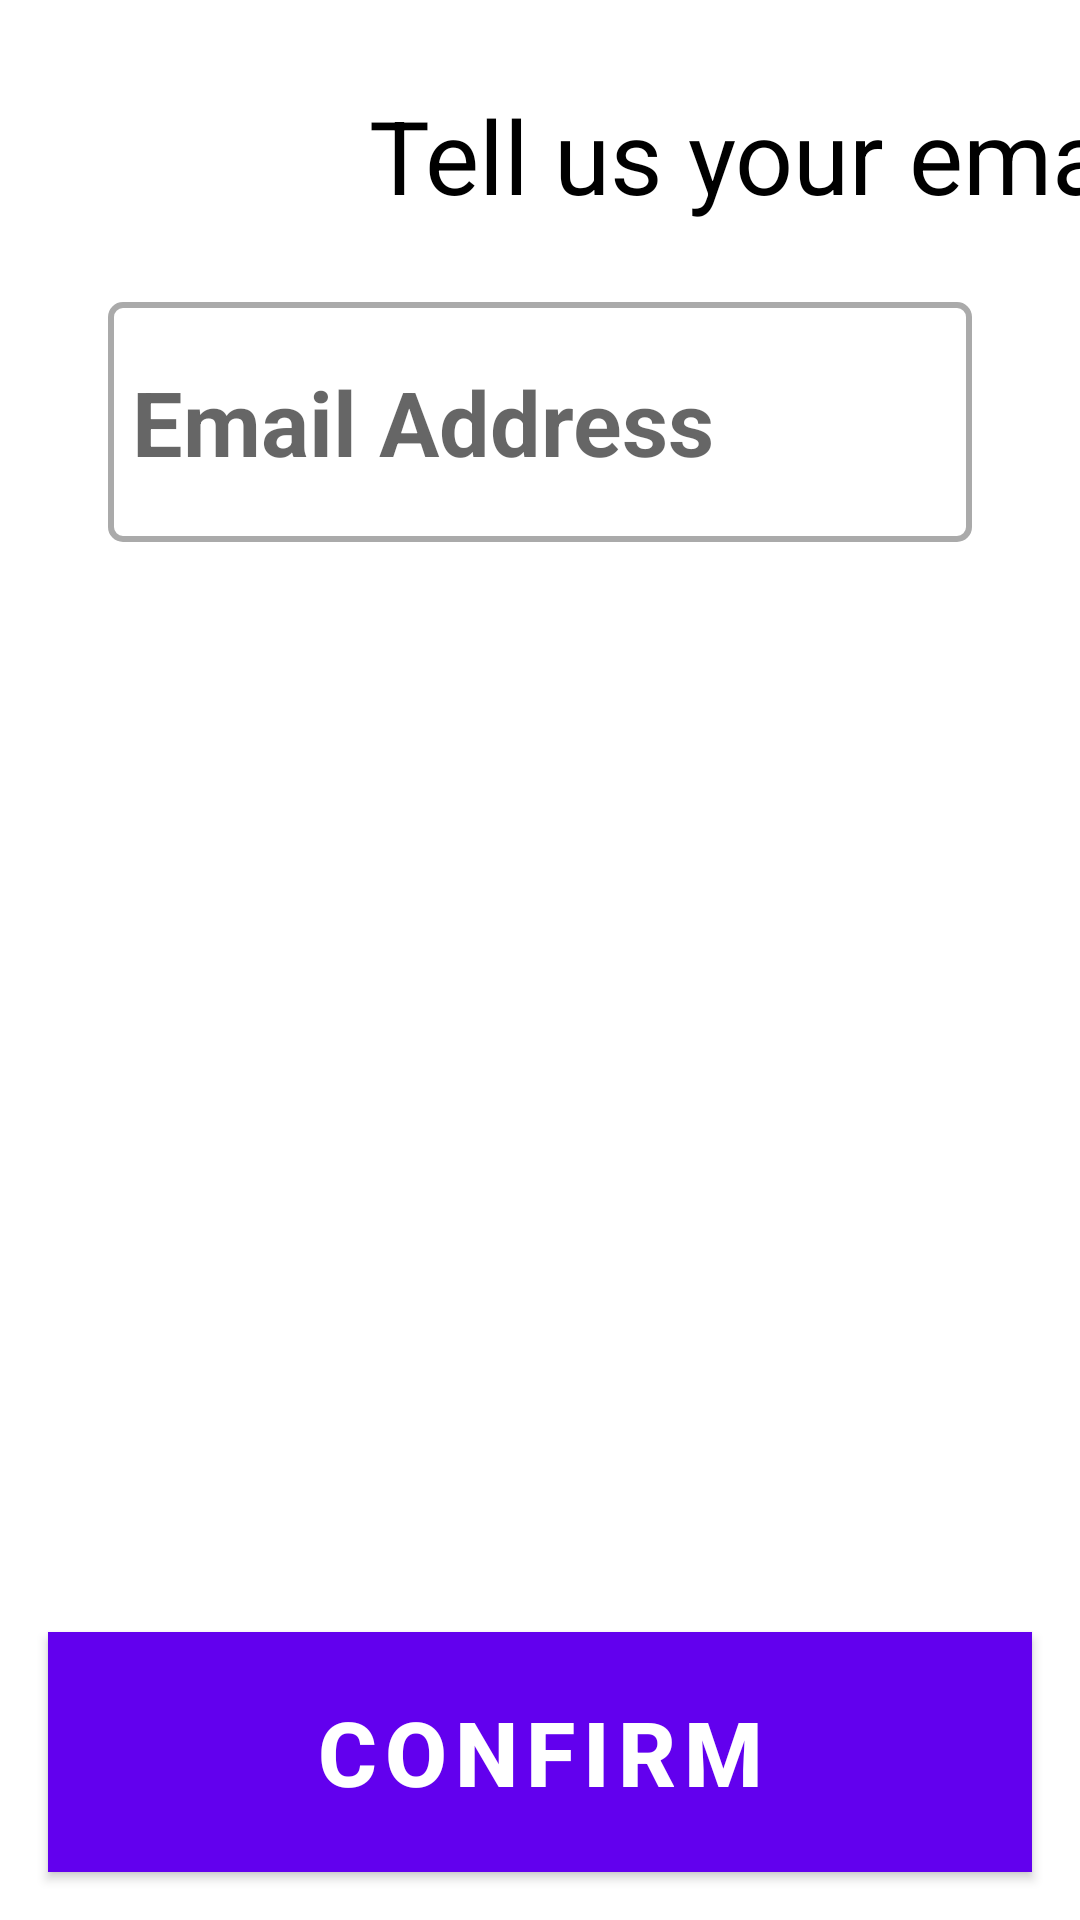

This screen was rendered from an Android layout file. Write that file and the resources it references.
<!-- AndroidManifest.xml: application theme Theme.MyEyeHealth -->
<!-- res/layout/activity_login_email.xml -->
<androidx.constraintlayout.widget.ConstraintLayout
    xmlns:android="http://schemas.android.com/apk/res/android"
    xmlns:app="http://schemas.android.com/apk/res-auto"
    android:layout_width="match_parent"
    android:layout_height="match_parent">

    <ImageButton
        android:id="@+id/back_button"
        android:layout_width="107dp"
        android:layout_height="121dp"
        android:layout_marginStart="4dp"
        android:layout_marginTop="4dp"
        android:background="@android:color/transparent"
        android:scaleType="centerCrop"
        android:src="@drawable/back_button"
        app:layout_constraintStart_toStartOf="parent"
        app:layout_constraintTop_toTopOf="parent" />

    <TextView
        android:id="@+id/title_text"
        android:layout_width="wrap_content"
        android:layout_height="wrap_content"
        android:layout_marginStart="12dp"
        android:text="Tell us your email"
        android:textColor="@android:color/black"
        android:textSize="34sp"
        app:layout_constraintBottom_toBottomOf="parent"
        app:layout_constraintStart_toEndOf="@+id/back_button"
        app:layout_constraintTop_toTopOf="parent"
        app:layout_constraintVertical_chainStyle="packed"
        app:layout_constraintVertical_bias="0.049" />


    <EditText
        android:id="@+id/email_input"
        style="@style/EditTextStyle"
        android:hint="Email Address"
        android:inputType="textEmailAddress"
        android:maxLines="1"
        android:minWidth="200dp"
        app:layout_constraintBottom_toTopOf="@+id/confirm_button"
        app:layout_constraintEnd_toEndOf="parent"
        app:layout_constraintHeight_percent="0.1"

        app:layout_constraintStart_toStartOf="parent"
        app:layout_constraintTop_toBottomOf="@id/title_text"
        app:layout_constraintVertical_bias="0.068"
        app:layout_constraintWidth_percent="0.8" />

    <Button
        android:id="@+id/confirm_button"
        style="@style/ButtonStyle"
        android:text="Confirm"
        app:layout_constraintBottom_toBottomOf="parent"
        app:layout_constraintEnd_toEndOf="parent"
        app:layout_constraintStart_toStartOf="parent" />

</androidx.constraintlayout.widget.ConstraintLayout>
<!-- resources referenced by this layout -->
<resources>
  <style name="ButtonStyle" parent="Widget.MaterialComponents.Button">
          <item name="android:layout_width">match_parent</item>
          <item name="android:layout_height">80dp</item>
          <item name="android:layout_margin">16dp</item>
          <item name="android:background">#1E88E5</item>
          <item name="android:backgroundTint">#1E88E5</item>
          <item name="android:backgroundTintMode">src_over</item>
          <item name="android:elevation">2dp</item>
          <item name="android:gravity">center</item>
          <item name="android:outlineProvider">background</item>
          <item name="android:padding">16dp</item>
          <item name="android:textColor">#FFFFFF</item>
          <item name="android:textSize">30sp</item>
          <item name="android:textStyle">bold</item>
      </style>
  <style name="EditTextStyle" parent="Widget.AppCompat.EditText">
          <item name="android:layout_width">0dp</item>
          <item name="android:layout_height">80dp</item>
          <item name="android:layout_marginStart">24dp</item>
          <item name="android:layout_marginEnd">24dp</item>
          <item name="android:background">@drawable/edittext_borders</item>
          <item name="android:hint">Email</item>
          <item name="android:padding">8dp</item>
          <item name="android:textSize">30sp</item>
          <item name="android:textStyle">bold</item>
      </style>
  <style name="Theme.MyEyeHealth" parent="Theme.MaterialComponents.DayNight.DarkActionBar">
  
          <item name="colorPrimary">@color/purple_500</item>
          <item name="colorOnPrimary">@color/white</item>
          <item name="colorSecondary">@color/teal_200</item>
          <item name="colorSecondaryVariant">@color/teal_700</item>
          <item name="colorOnSecondary">@color/black</item>
          <item name="android:statusBarColor">?attr/colorPrimaryVariant</item>
      </style>
  <!-- drawable edittext_borders (drawable) -->
  <?xml version="1.0" encoding="utf-8"?>
  <shape xmlns:android="http://schemas.android.com/apk/res/android">
      <solid android:color="@android:color/white" />
      <corners android:radius="4dp" />
      <stroke
          android:color="@android:color/darker_gray"
          android:width="2dp" />
  </shape>
  <color name="purple_500">#FF6200EE</color>
  <color name="white">#FFFFFFFF</color>
  <color name="teal_200">#FF03DAC5</color>
  <color name="teal_700">#FF018786</color>
  <color name="black">#FF000000</color>
</resources>
